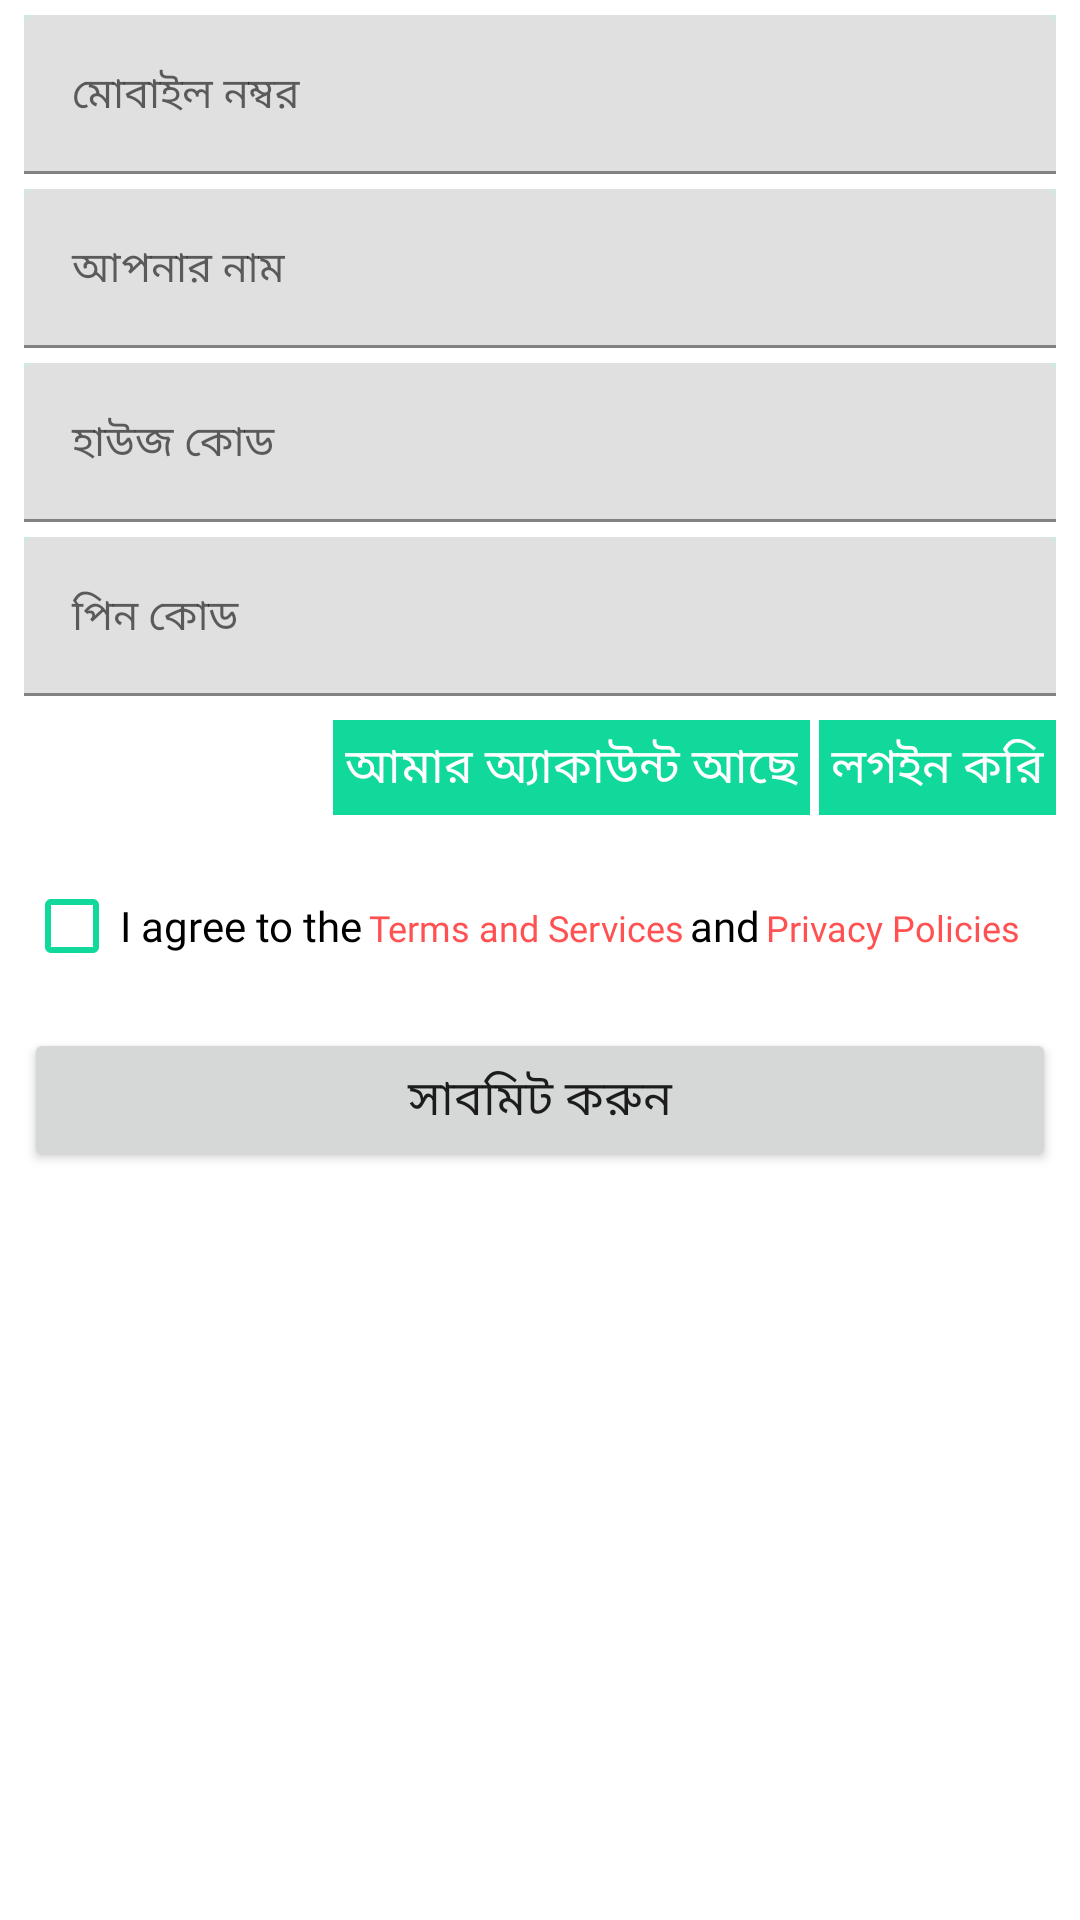

Reconstruct the res/layout file that produces this screen, plus the resources it refers to.
<!-- AndroidManifest.xml: application theme Theme.Bariwala -->
<!-- res/layout/activity_registration.xml -->
<?xml version="1.0" encoding="utf-8"?>
<androidx.constraintlayout.widget.ConstraintLayout xmlns:android="http://schemas.android.com/apk/res/android"
    xmlns:app="http://schemas.android.com/apk/res-auto"
    xmlns:tools="http://schemas.android.com/tools"
    android:layout_width="match_parent"
    android:layout_height="match_parent"
    tools:context=".ui.registration.Registration">

    <LinearLayout
        android:layout_width="match_parent"
        android:layout_height="0dp"
        android:orientation="vertical"
        app:layout_constraintBottom_toBottomOf="parent"
        app:layout_constraintEnd_toEndOf="parent"
        app:layout_constraintStart_toStartOf="parent"
        app:layout_constraintTop_toTopOf="parent">

        <com.google.android.material.textfield.TextInputLayout
            style="@style/Widget.MaterialComponents.TextInputLayout.FilledBox"
            android:layout_width="match_parent"
            android:layout_height="wrap_content"
            android:layout_marginLeft="8dp"
            android:layout_marginRight="8dp"
            android:layout_marginTop="5dp"
            android:fontFamily="@font/roboto_light"
            android:background="@color/colorgreenlight"
            android:hint="@string/mobile"
            app:startIconTint="#00C853">

            <com.google.android.material.textfield.TextInputEditText
                android:id="@+id/regi_number"
                android:layout_width="match_parent"
                android:layout_height="wrap_content"
                android:fontFamily="@font/balo_regular"
                android:inputType="numberDecimal"
                android:singleLine="true"
                android:textColor="@color/black"
                android:textSize="14sp" />

        </com.google.android.material.textfield.TextInputLayout>
        <com.google.android.material.textfield.TextInputLayout
            style="@style/Widget.MaterialComponents.TextInputLayout.FilledBox"
            android:layout_width="match_parent"
            android:layout_height="wrap_content"
            android:layout_marginLeft="8dp"
            android:layout_marginRight="8dp"
            android:layout_marginTop="5dp"
            android:fontFamily="@font/roboto_light"
            android:background="@color/colorgreenlight"
            android:hint="@string/name"
         >

            <com.google.android.material.textfield.TextInputEditText
                android:id="@+id/regi_name"
                android:layout_width="match_parent"
                android:layout_height="wrap_content"
                android:fontFamily="@font/balo_regular"
                android:inputType="numberDecimal"
                android:singleLine="true"
                android:textColor="@color/black"
                android:textSize="14sp" />

        </com.google.android.material.textfield.TextInputLayout>
        <com.google.android.material.textfield.TextInputLayout
            style="@style/Widget.MaterialComponents.TextInputLayout.FilledBox"
           android:id="@+id/til_hc"
            android:layout_width="match_parent"
            android:layout_height="wrap_content"
            android:background="@color/colorgreenlight"
            android:layout_marginLeft="8dp"
            android:layout_marginRight="8dp"
            android:layout_marginTop="5dp"
            android:fontFamily="@font/roboto_light"
            android:hint="@string/housecode"
            app:startIconTint="#00C853">

            <com.google.android.material.textfield.TextInputEditText
                android:id="@+id/regi_housecode"
                android:layout_width="match_parent"
                android:layout_height="wrap_content"
                android:fontFamily="@font/balo_regular"
                android:inputType="numberDecimal"
                android:singleLine="true"
                android:textColor="@color/black"
                android:textSize="14sp" />

        </com.google.android.material.textfield.TextInputLayout>
        <com.google.android.material.textfield.TextInputLayout
            style="@style/Widget.MaterialComponents.TextInputLayout.FilledBox"
            android:layout_width="match_parent"
            android:layout_height="wrap_content"
            android:layout_marginLeft="8dp"
            android:layout_marginRight="8dp"
            android:layout_marginTop="5dp"
            android:background="@color/colorgreenlight"
            android:fontFamily="@font/roboto_light"
            android:hint="@string/pincode"
            app:startIconTint="#00C853">

            <com.google.android.material.textfield.TextInputEditText
                android:id="@+id/regi_pin"
                android:layout_width="match_parent"
                android:layout_height="wrap_content"
                android:fontFamily="@font/balo_regular"
                android:inputType="numberDecimal"
                android:singleLine="true"
                android:textColor="@color/black"
                android:textSize="14sp" />

        </com.google.android.material.textfield.TextInputLayout>
        <LinearLayout
            android:background="@color/colorgreen"
            android:layout_width="wrap_content"
            android:layout_height="wrap_content"
            android:layout_gravity="end"
            android:layout_marginTop="8dp"
            android:layout_marginBottom="8dp"
            android:layout_marginEnd="8dp">
            <TextView
                android:layout_width="wrap_content"
                android:layout_height="wrap_content"
                android:layout_marginTop="4dp"
                android:layout_marginBottom="4dp"
                android:layout_marginStart="4dp"
                android:layout_marginEnd="4dp"
                android:fontFamily="@font/balo_regular"
                android:textSize="16sp"

                app:layout_constraintBottom_toBottomOf="parent"
                app:layout_constraintEnd_toEndOf="parent"
                app:layout_constraintStart_toStartOf="parent"
                app:layout_constraintTop_toTopOf="parent"
                android:text="আমার অ্যাকাউন্ট আছে"
                android:textColor="@color/white"
                />
            <View
                android:layout_width="3dp"
                android:layout_height="match_parent"
                android:background="@color/white"/>
            <TextView
                android:id="@+id/goto_login"
                android:layout_width="wrap_content"
                android:layout_height="wrap_content"
                android:fontFamily="@font/balo_regular"
                android:layout_marginTop="4dp"
                android:layout_marginBottom="4dp"
                android:layout_marginStart="4dp"
                android:layout_marginEnd="4dp"
                android:textSize="16sp"
                app:layout_constraintBottom_toBottomOf="parent"
                app:layout_constraintEnd_toEndOf="parent"
                app:layout_constraintStart_toStartOf="parent"
                app:layout_constraintTop_toTopOf="parent"
                android:text="লগইন করি"
                android:textColor="@color/white"
                />

        </LinearLayout>
        <LinearLayout
            android:layout_width="match_parent"
            android:layout_height="wrap_content"
            android:layout_marginStart="8dp"
            android:layout_marginTop="5dp"
            android:layout_marginEnd="8dp"
            android:orientation="horizontal">

            <CheckBox
                android:id="@+id/checktrmcondi"
                android:layout_width="wrap_content"
                android:layout_height="wrap_content"
                android:buttonTint="@color/colorgreen"
                android:checked="false"
                android:fontFamily="@font/balo_regular"
                android:text="I agree to the"
                android:textColor="@color/black"
                android:textSize="14sp" />

            <TextView
                android:layout_width="wrap_content"
                android:layout_height="wrap_content"
                android:layout_marginStart="2dp"
                android:fontFamily="@font/balo_bold"
                android:text="Terms and Services"
                android:textColor="@color/maincolor"
                android:textSize="12sp"
               android:textColorLink="@color/maincolor"/>


            <TextView
                android:layout_width="wrap_content"
                android:layout_height="wrap_content"
                android:layout_marginStart="2dp"
                android:fontFamily="@font/balo_regular"
                android:text="and"
                android:textColor="@color/black"
                android:textSize="14sp" />

            <TextView
                android:layout_width="wrap_content"
                android:layout_height="wrap_content"
                android:layout_marginStart="2dp"
                android:fontFamily="@font/balo_bold"
                android:text="Privacy Policies"
                android:textColor="@color/maincolor"
                android:textSize="12sp" />
        </LinearLayout>
    <Button
        android:id="@+id/regi_submit"
        android:layout_width="match_parent"
        android:layout_height="wrap_content"
        android:elevation="5dp"
        android:layout_marginStart="8dp"
        android:layout_marginEnd="8dp"
        android:layout_marginTop="10dp"
        android:textSize="16sp"
        android:text="@string/submit"
        android:fontFamily="@font/balo_bold"

        />

    </LinearLayout>
</androidx.constraintlayout.widget.ConstraintLayout>
<!-- resources referenced by this layout -->
<resources>
  <color name="black">#FF000000</color>
  <color name="colorgreen">#11d99b</color>
  <color name="colorgreenlight">#D2E8E1</color>
  <color name="maincolor">#ff5151</color>
  <color name="white">#FFFFFFFF</color>
  <string name="housecode">হাউজ কোড</string>
  <string name="mobile">মোবাইল নম্বর</string>
  <string name="name">আপনার নাম</string>
  <string name="pincode">পিন কোড</string>
  <string name="submit">সাবমিট করুন</string>
  <style name="Theme.Bariwala" parent="Theme.MaterialComponents.DayNight.DarkActionBar">
          
          <item name="colorPrimary">@color/maincolor</item>
          <item name="colorPrimaryVariant">@color/colorred</item>
          <item name="colorOnPrimary">@color/white</item>
          
          <item name="colorSecondary">@color/maincolor</item>
          <item name="colorSecondaryVariant">@color/colorred</item>
          <item name="colorOnSecondary">@color/black</item>
          
          <item name="android:statusBarColor" tools:targetApi="l">?attr/colorPrimaryVariant</item>
          
      </style>
  <color name="colorred">#ff3333</color>
</resources>
